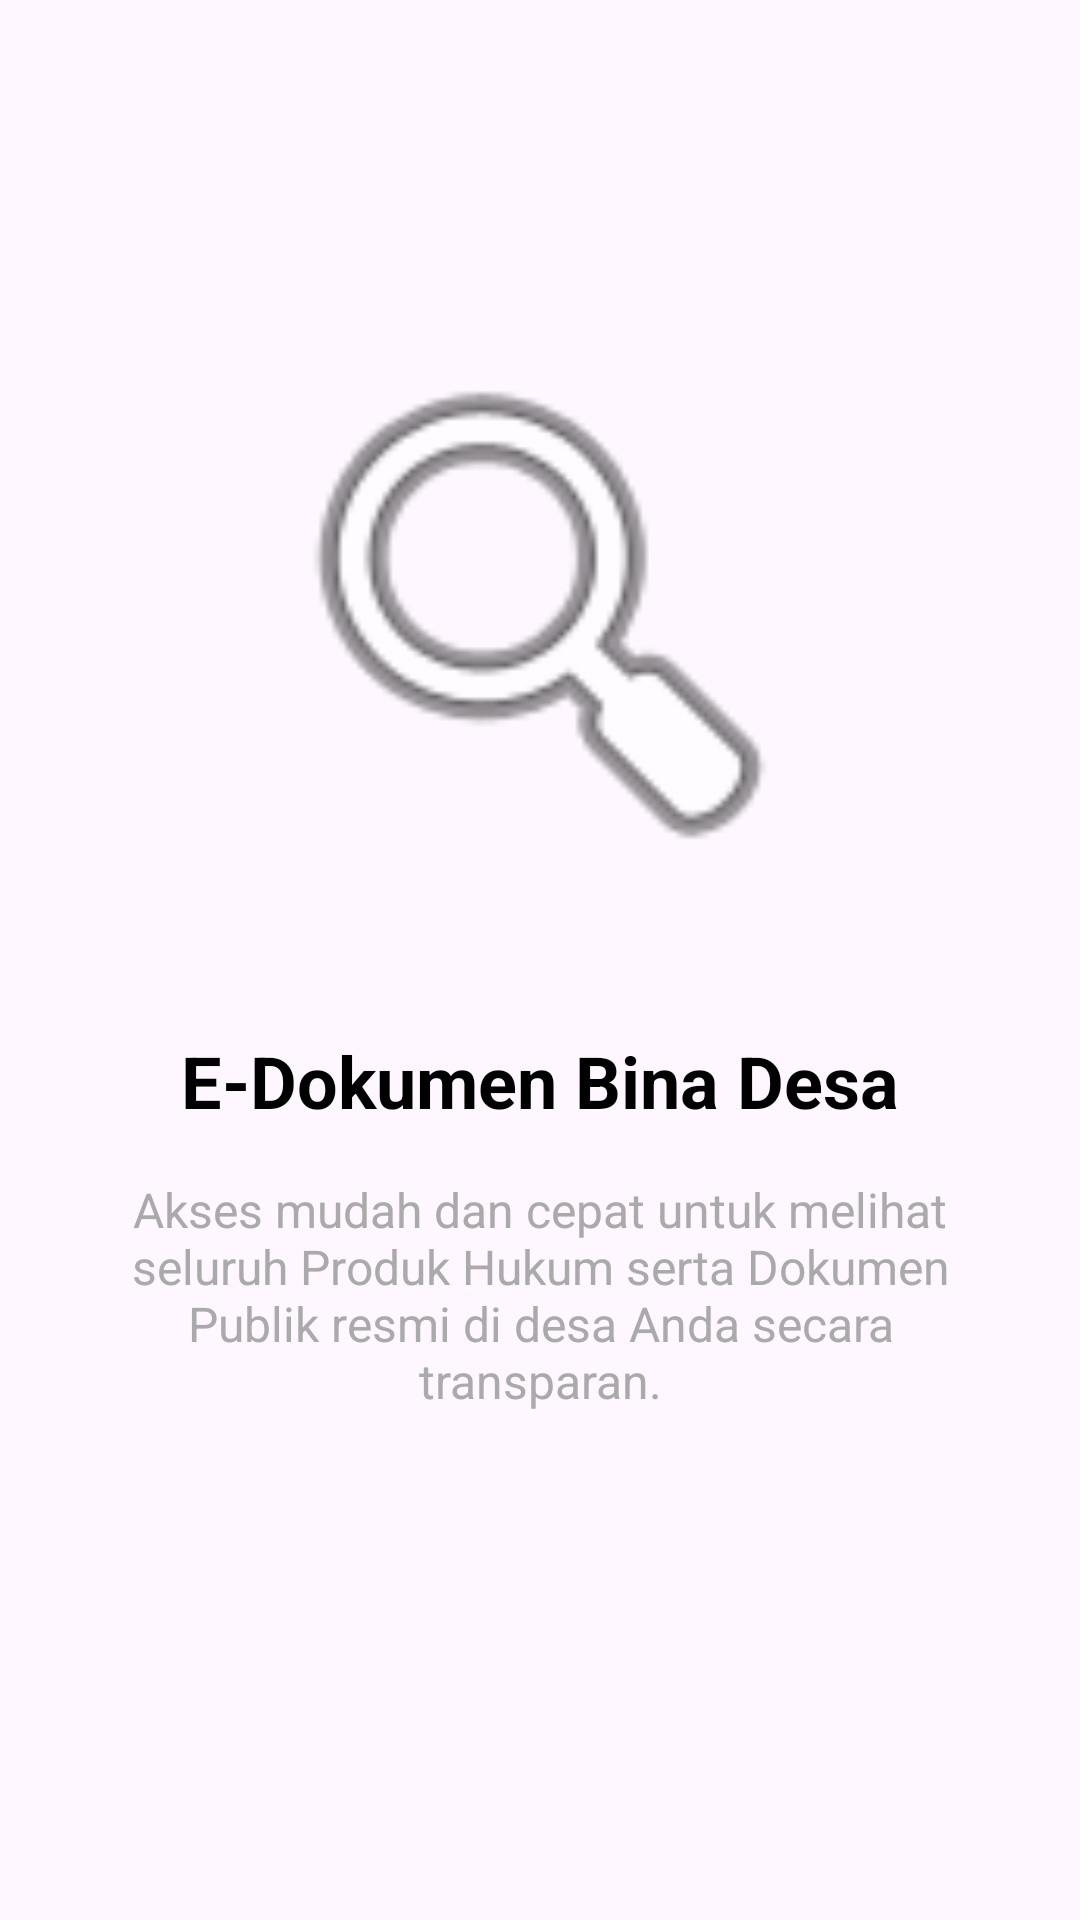

Write the Android layout XML for this screen, with the resource values it uses.
<!-- AndroidManifest.xml: application theme Theme.Elvinpurple -->
<!-- res/layout/fragment_onboard_a.xml -->
<?xml version="1.0" encoding="utf-8"?>
<FrameLayout xmlns:android="http://schemas.android.com/apk/res/android"
    xmlns:app="http://schemas.android.com/apk/res-auto"
    xmlns:tools="http://schemas.android.com/tools"
    android:layout_width="match_parent"
    android:layout_height="match_parent"
    tools:context=".Onboard.OnboardAFragment">

    <androidx.constraintlayout.widget.ConstraintLayout
        android:layout_width="match_parent"
        android:layout_height="match_parent"
        android:padding="24dp">

        <ImageView
            android:id="@+id/iv_illustration"
            android:layout_width="200dp"
            android:layout_height="200dp"
            android:layout_marginTop="80dp"
            android:src="@android:drawable/ic_menu_search"
            app:layout_constraintEnd_toEndOf="parent"
            app:layout_constraintStart_toStartOf="parent"
            app:layout_constraintTop_toTopOf="parent"
            tools:ignore="ContentDescription" />

        <TextView
            android:id="@+id/tv_title"
            android:layout_width="match_parent"
            android:layout_height="wrap_content"
            android:layout_marginTop="40dp"
            android:text="E-Dokumen Bina Desa"
            android:textAlignment="center"
            android:textColor="@android:color/black"
            android:textSize="24sp"
            android:textStyle="bold"
            app:layout_constraintTop_toBottomOf="@id/iv_illustration" />

        <TextView
            android:id="@+id/tv_description"
            android:layout_width="match_parent"
            android:layout_height="wrap_content"
            android:layout_marginTop="16dp"
            android:text="Akses mudah dan cepat untuk melihat seluruh Produk Hukum serta Dokumen Publik resmi di desa Anda secara transparan."
            android:textAlignment="center"
            android:textColor="@android:color/darker_gray"
            android:textSize="16sp"
            app:layout_constraintTop_toBottomOf="@id/tv_title" />

    </androidx.constraintlayout.widget.ConstraintLayout>
</FrameLayout>
<!-- resources referenced by this layout -->
<resources>
  <style name="Theme.Elvinpurple" parent="Base.Theme.Elvinpurple" />
  <style name="Base.Theme.Elvinpurple" parent="Theme.Material3.Light.NoActionBar">
          
          
      </style>
</resources>
